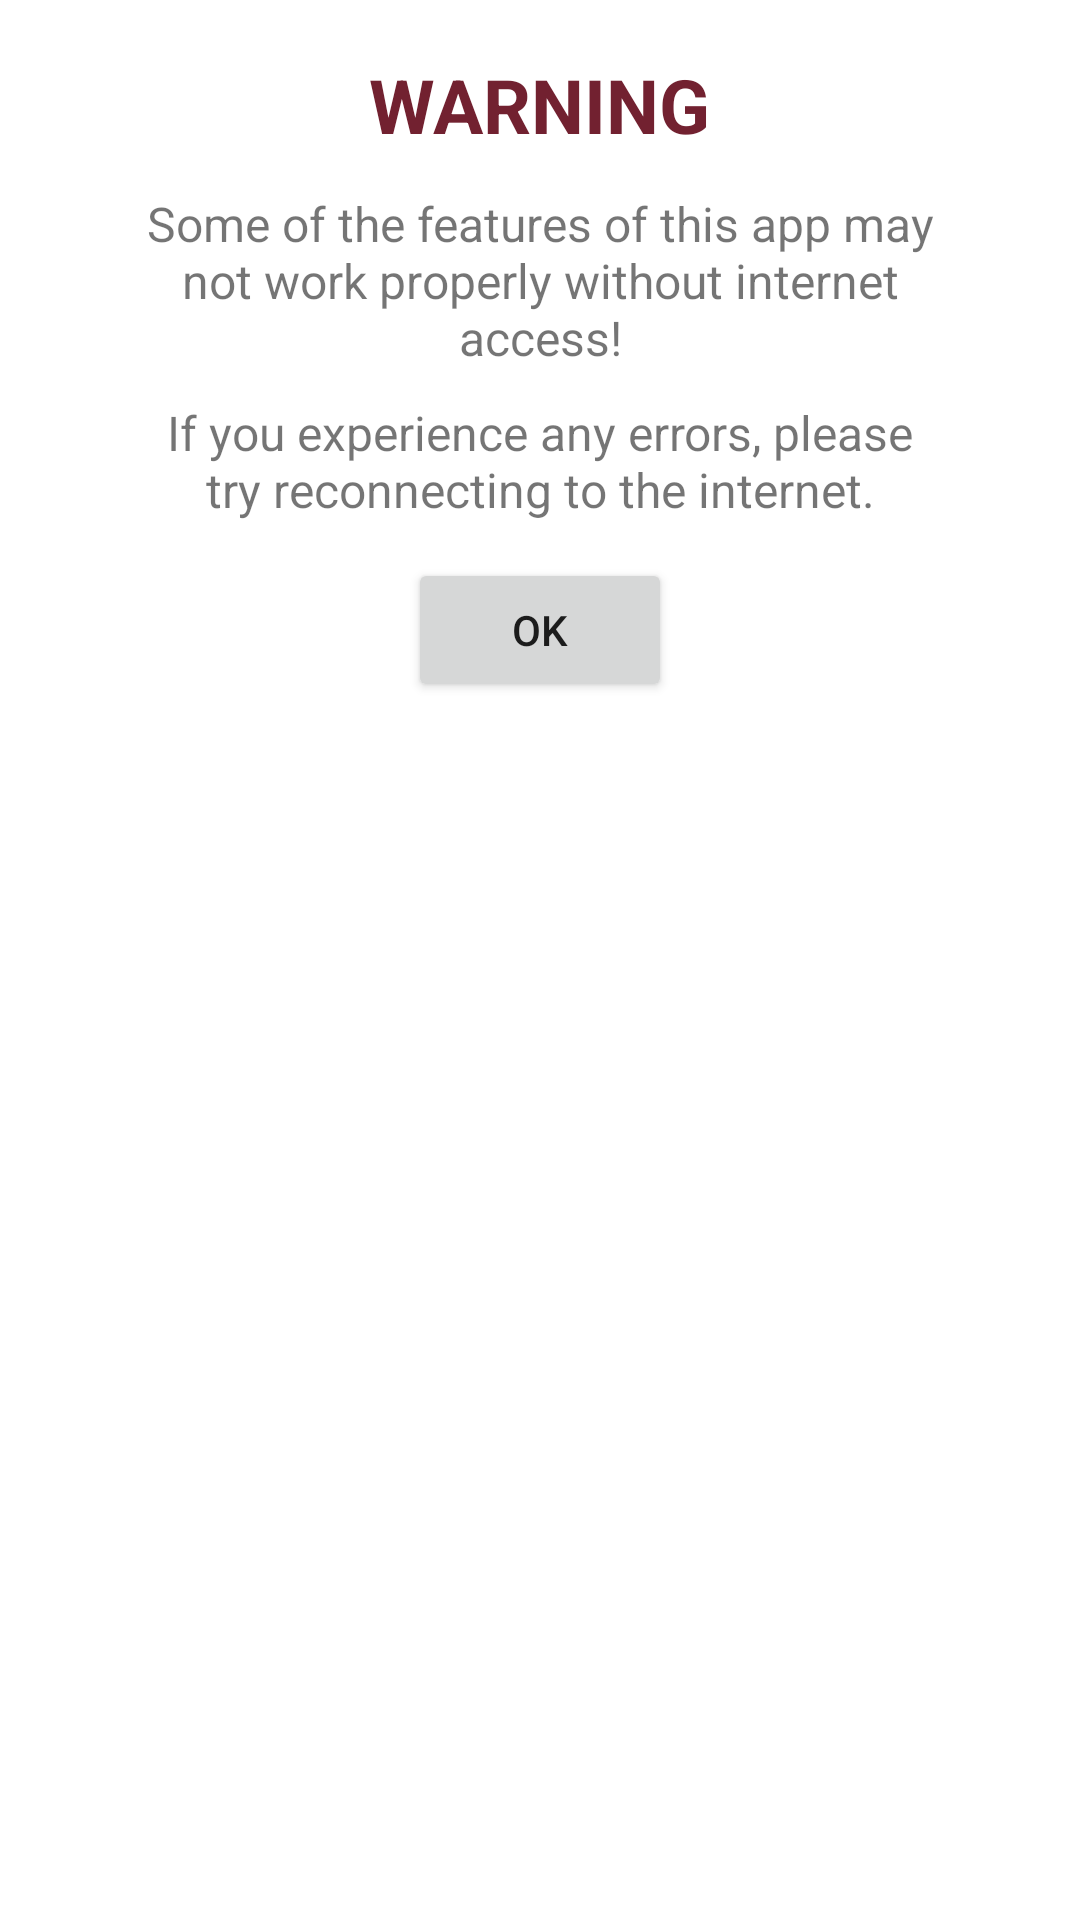

Produce the Android XML layout that renders to this screen, including the resource entries it uses.
<!-- AndroidManifest.xml: application theme Theme.TigerTrails -->
<!-- res/layout/warning_dialog_layout.xml -->
<?xml version="1.0" encoding="utf-8"?>
<RelativeLayout xmlns:android="http://schemas.android.com/apk/res/android"
    xmlns:app="http://schemas.android.com/apk/res-auto"
    android:layout_width="350dp"
    android:layout_height="250dp"
    android:layout_gravity="center">

    <ImageView
        android:id="@+id/warningIconLeft"
        android:layout_width="52dp"
        android:layout_height="40dp"
        android:layout_marginStart="60dp"
        android:layout_marginTop="15dp"
        android:layout_alignParentStart="true"
        app:srcCompat="@drawable/ic_warning"
        app:tint="@color/maroon" />

    <ImageView
        android:id="@+id/warningIconRight"
        android:layout_width="52dp"
        android:layout_height="40dp"
        android:layout_alignParentEnd="true"
        android:layout_marginEnd="60dp"
        android:layout_marginTop="15dp"
        app:srcCompat="@drawable/ic_warning"
        app:tint="@color/maroon" />

    <TextView
        android:id="@+id/warningLabel"
        android:layout_width="wrap_content"
        android:layout_height="wrap_content"
        android:layout_centerHorizontal="true"
        android:text="warning"
        android:layout_marginTop="18dp"
        android:textAllCaps="true"
        android:textColor="@color/maroon"
        android:textSize="25sp"
        android:textStyle="bold" />

    <Button
        android:id="@+id/acknowledge"
        android:layout_centerHorizontal="true"
        android:layout_width="wrap_content"
        android:layout_height="wrap_content"
        android:layout_below="@id/repairHint"
        android:layout_marginTop="12dp"
        android:text="OK" />

    <TextView
        android:id="@+id/warningMsg"
        android:layout_below="@id/warningLabel"
        android:layout_marginHorizontal="45dp"
        android:layout_marginTop="12dp"
        android:layout_width="wrap_content"
        android:layout_height="wrap_content"
        android:layout_centerHorizontal="true"
        android:text="Some of the features of this app may not work properly without internet access!"
        android:textAlignment="center"
        android:textSize="16sp" />

    <TextView
        android:id="@+id/repairHint"
        android:layout_width="wrap_content"
        android:layout_height="wrap_content"
        android:layout_below="@id/warningMsg"
        android:layout_centerHorizontal="true"
        android:layout_marginHorizontal="45dp"
        android:layout_marginTop="10dp"
        android:text="If you experience any errors, please try reconnecting to the internet."
        android:textAlignment="center"
        android:textSize="16sp" />
</RelativeLayout>
<!-- resources referenced by this layout -->
<resources>
  <color name="maroon">#722130</color>
  <style name="Theme.TigerTrails" parent="Theme.MaterialComponents.DayNight.DarkActionBar">
          
          <item name="colorPrimary">@color/maroon</item>
          <item name="colorPrimaryVariant">@color/gold</item>
          <item name="colorOnPrimary">@color/white</item>
          
          <item name="colorSecondary">@color/beige</item>
          <item name="colorSecondaryVariant">@color/gray</item>
          <item name="colorOnSecondary">@color/black</item>
          
          <item name="android:statusBarColor">?attr/colorPrimaryVariant</item>
          
      </style>
  <color name="gold">#B69224</color>
  <color name="white">#FFFFFFFF</color>
  <color name="beige">#E3C5A4</color>
  <color name="gray">#818387</color>
  <color name="black">#FF000000</color>
</resources>
